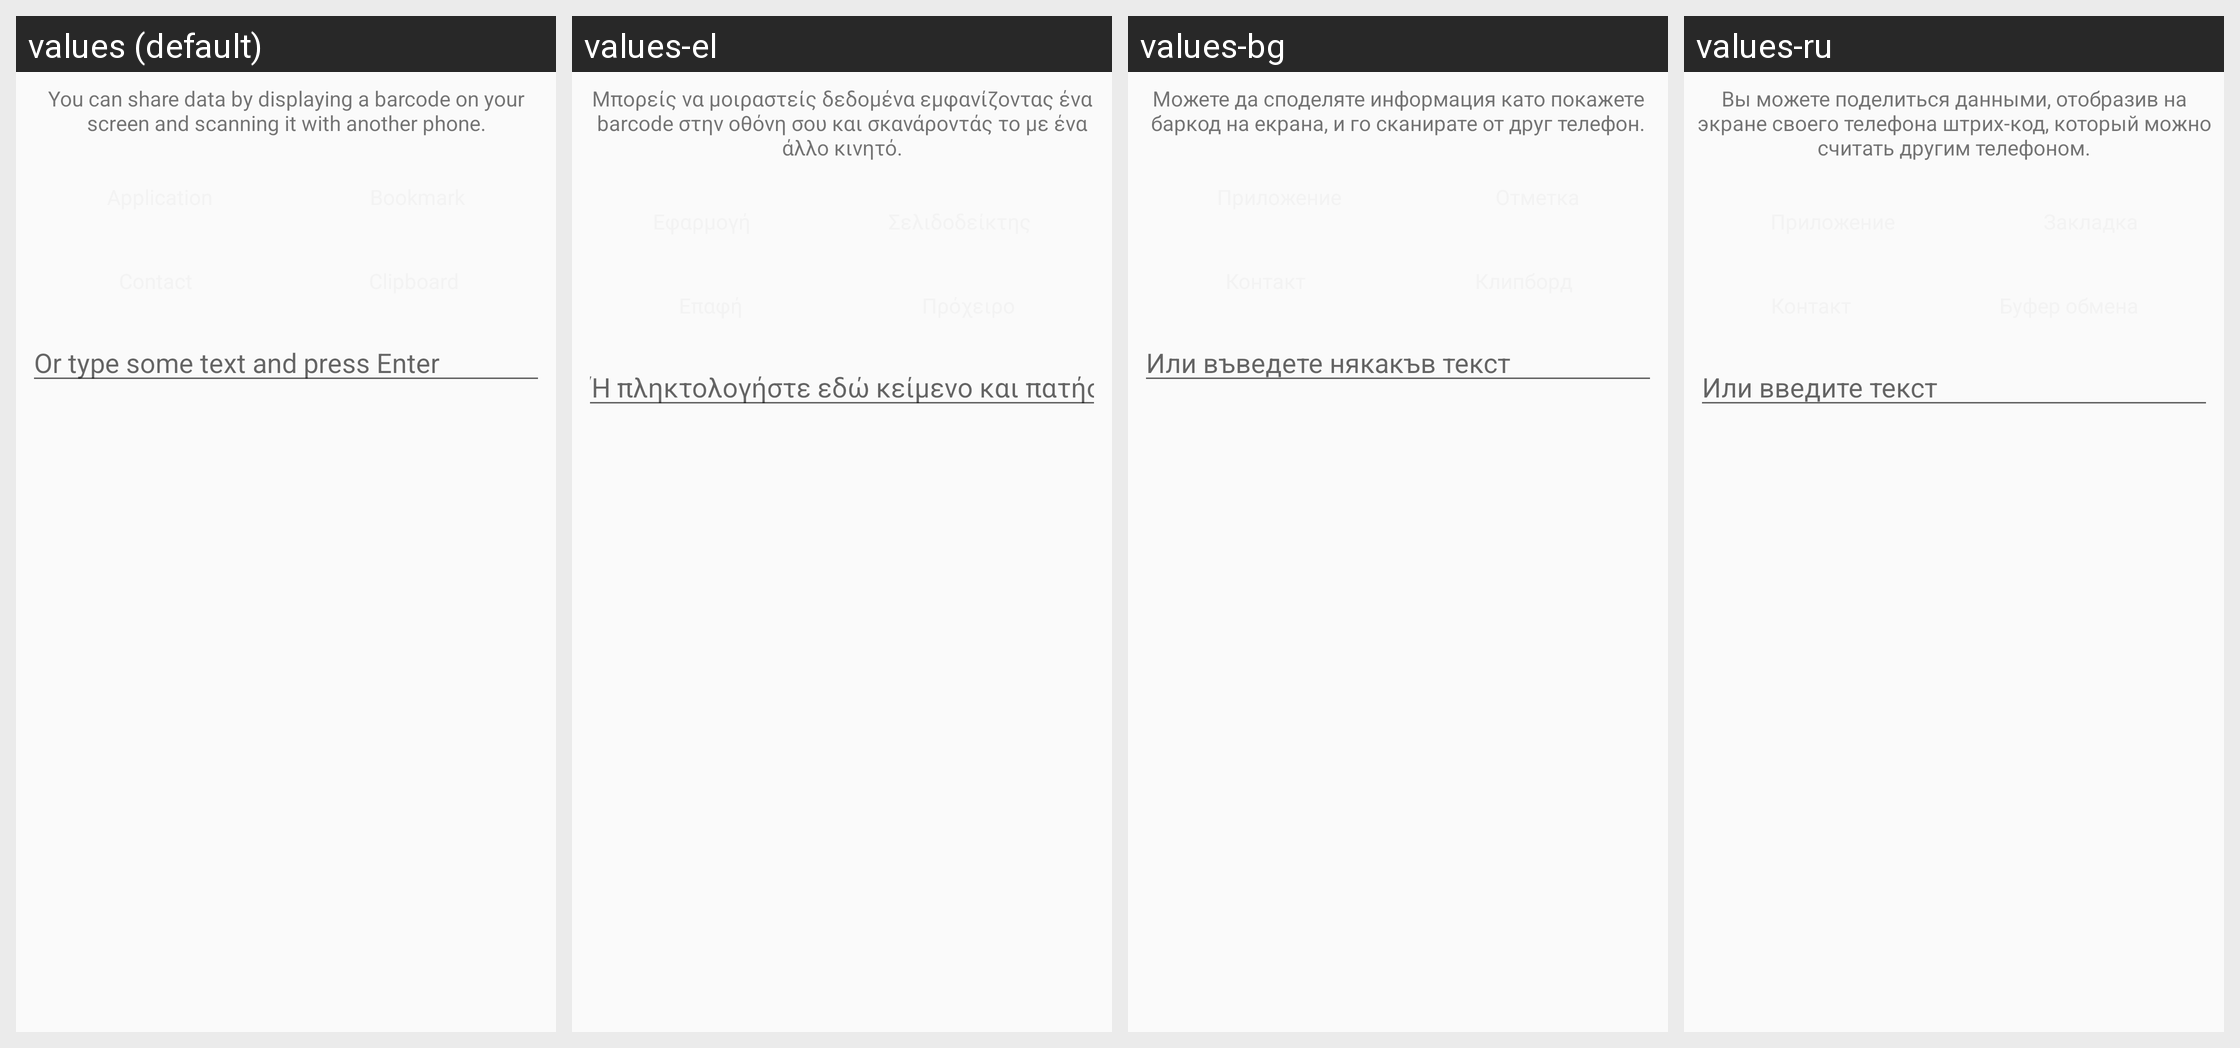

Here is an Android app screen in its default locale and in the app's own translations. Write out the translated-string differences for the strings that appear on this screen.
Android screen res/layout/share.xml rendered under 4 locales, left to right: values (default), values-el, values-bg, values-ru. Device: Nexus 5 (rendered at 1080×1920; each locale shown at half size, 540×960, under a caption strip naming it); theme AppTheme.
Other locales in the repository, not shown: values-af, values-ar, values-as, values-bn, values-ca, values-cs, values-da, values-de, values-en-rGB, values-es, values-et, values-eu, values-fi, values-fr, values-fr-rCA, values-gl, values-gu, values-he, values-hi, values-hr, values-hu, values-id, values-in, values-it, values-iw, values-ja, values-kn, values-ko, values-ky, values-ml, values-mr, values-ms, values-nb, values-ne, values-nl, values-pa, values-pl, values-pt, values-pt-rPT, values-ro, values-sk, values-sl, values-sv, values-ta, values-te, values-th, values-tl, values-tr, values-uk, values-vi, values-zh-rCN, values-zh-rHK, values-zh-rTW.
Strings drawn on this screen, with the default value and each locale's value (text and hints the layout hard-codes, and strings that could not be matched under every locale, appear in the picture but are not listed):

msg_share_explanation
  values: You can share data by displaying a barcode on your screen and scanning it with another phone.
  values-el: Μπορείς να μοιραστείς δεδομένα εμφανίζοντας ένα barcode στην οθόνη σου και σκανάροντάς το με ένα άλλο κινητό.
  values-bg: Можете да споделяте информация като покажете баркод на екрана, и го сканирате от друг телефон.
  values-ru: Вы можете поделиться данными, отобразив на экране своего телефона штрих-код, который можно считать другим телефоном.

msg_share_text
  values: Or type some text and press Enter
  values-el: Ή πληκτολογήστε εδώ κείμενο και πατήστε Enter
  values-bg: Или въведете някакъв текст
  values-ru: Или введите текст
